Photos from the image-classification dataset "sample" in the GitHub repository mohamed-abo-taha/defect-detection-qc. Its 5 classes are: contamination, crack, dent, good, scratch.

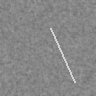
Label: scratch

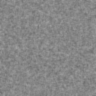
Label: good

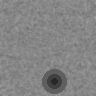
Label: dent

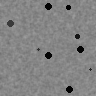
Label: contamination

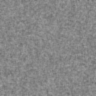
Label: good

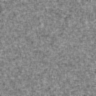
Label: good
